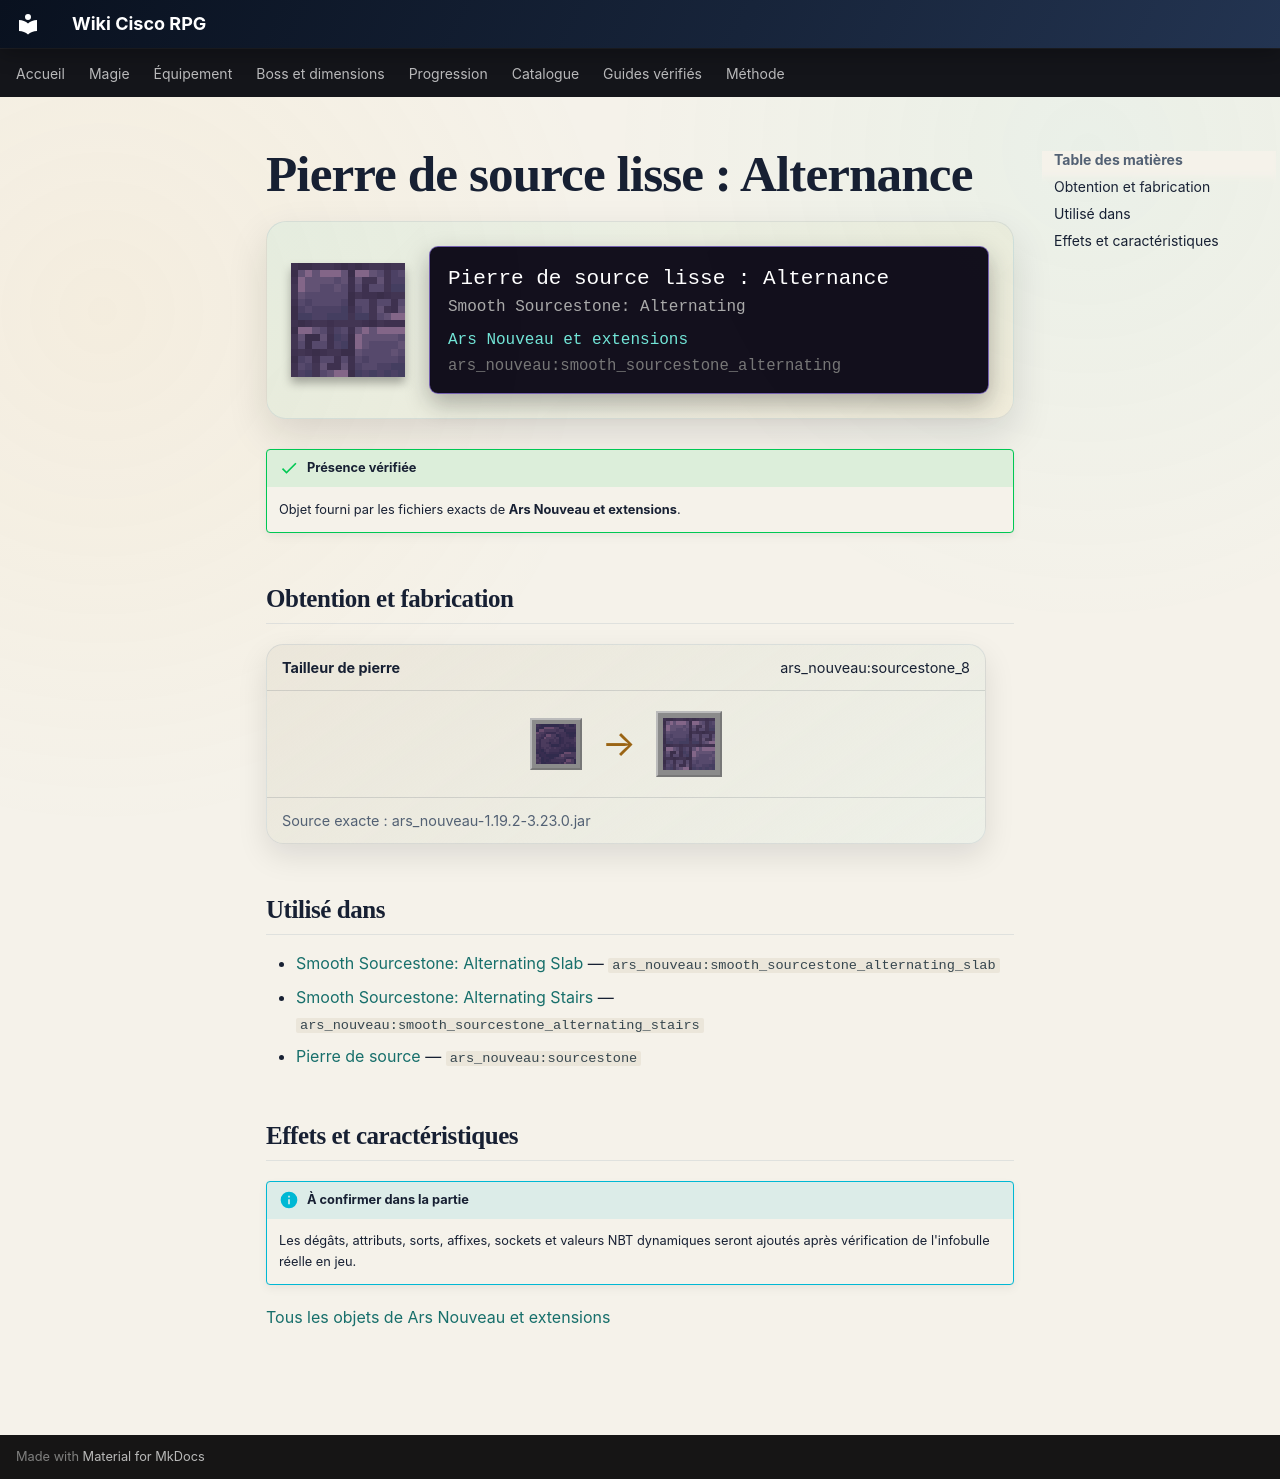

repository: Kloups-Dev/wiki-cisco-rpg · page: catalogue/objets/ars_nouveau/smooth_sourcestone_alternating/index.html · generator: mkdocs

# Pierre de source lisse : Alternance

<div class="mc-item-showcase">
<img class="mc-item-icon" src="../../../../assets/generated/items/ars_nouveau/smooth_sourcestone_alternating.png" alt="Pierre de source lisse : Alternance">
<div class="mc-tooltip-card">
<div class="mc-tooltip-card__name">Pierre de source lisse : Alternance</div>
<div class="mc-tooltip-card__alias">Smooth Sourcestone: Alternating</div>
<div class="mc-tooltip-card__mod">Ars Nouveau et extensions</div>
<div class="mc-tooltip-card__id">ars_nouveau:smooth_sourcestone_alternating</div>
</div>
</div>

!!! success "Présence vérifiée"
    Objet fourni par les fichiers exacts de **Ars Nouveau et extensions**.

## Obtention et fabrication

<div class="jei-recipe"><div class="jei-recipe__head"><strong>Tailleur de pierre</strong><span>ars_nouveau:sourcestone_8</span></div><div class="jei-recipe__body"><div class="jei-inputs"><a class="jei-slot" href="../../../../catalogue/objets/ars_nouveau/sourcestone/" title="Pierre de source (ars_nouveau:sourcestone)"><img src="../../../../assets/generated/items/ars_nouveau/sourcestone.png" alt="" loading="lazy"></a></div><span class="jei-arrow">→</span><span class="jei-slot jei-slot--result"><img src="../../../../assets/generated/items/ars_nouveau/smooth_sourcestone_alternating.png" alt=""></span></div><div class="jei-recipe__source">Source exacte : ars_nouveau-1.19.2-3.23.0.jar</div></div>

## Utilisé dans

- [Smooth Sourcestone: Alternating Slab](../../../catalogue/objets/ars_nouveau/smooth_sourcestone_alternating_slab.md) — <code>ars_nouveau:smooth_sourcestone_alternating_slab</code>
- [Smooth Sourcestone: Alternating Stairs](../../../catalogue/objets/ars_nouveau/smooth_sourcestone_alternating_stairs.md) — <code>ars_nouveau:smooth_sourcestone_alternating_stairs</code>
- [Pierre de source](../../../catalogue/objets/ars_nouveau/sourcestone.md) — <code>ars_nouveau:sourcestone</code>

## Effets et caractéristiques

!!! info "À confirmer dans la partie"
    Les dégâts, attributs, sorts, affixes, sockets et valeurs NBT dynamiques seront ajoutés après vérification de l'infobulle réelle en jeu.

[Tous les objets de Ars Nouveau et extensions](../../../contenu/ars-nouveau.md)
